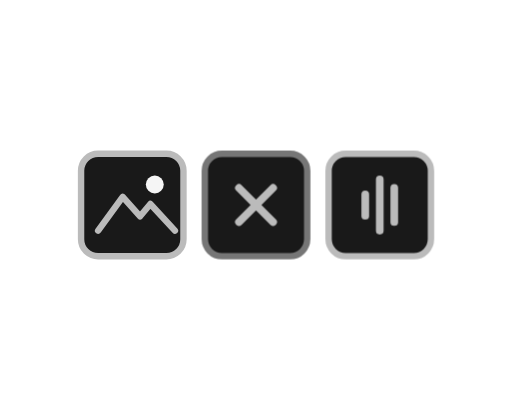
t = 0.00 s
t = 0.57 s: frame unchanged from t = 0.00 s, image omitted
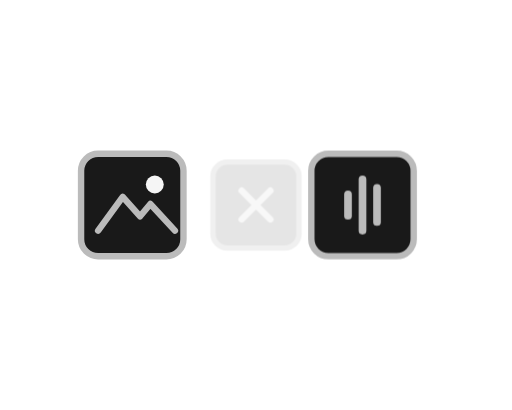
t = 1.24 s
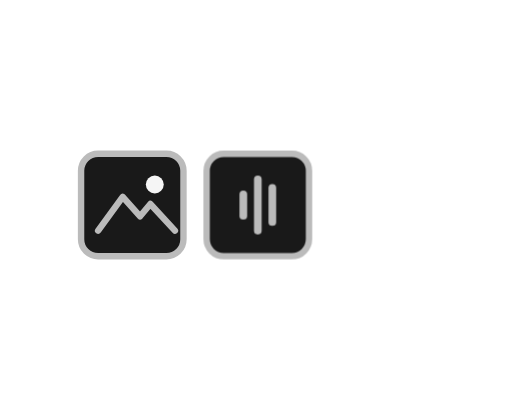
t = 1.94 s
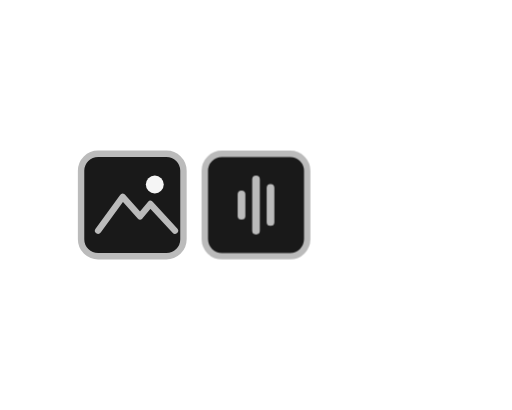
t = 2.55 s
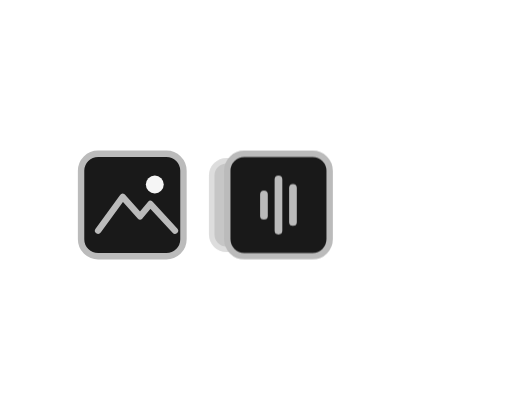
t = 3.23 s

The animated SVG that drew these frames (rendered in a browser with its animation timeline set to each time). Animation: 2 CSS @keyframes rules; one cycle of 3.80 s, repeats indefinitely.

<svg xmlns="http://www.w3.org/2000/svg" id="still" width="120" height="96" viewBox="0 0 120 96" role="img" aria-labelledby="title">
  <title id="title">Соседняя карточка встаёт на место</title>
  <style>
    .neighbor { transform:translateX(-29px) }
  svg:target * { animation: none !important; }
  @media (prefers-reduced-motion: no-preference) {
    .removed { animation: removed 3.8s cubic-bezier(.42,0,.30,1) infinite; transform-origin: 60px 48px; }
    @keyframes removed { 0%,20%,100% { opacity:1; transform:scale(1) } 39%,79% { opacity:0; transform:scale(.82) } }
    .neighbor { animation: neighbor 3.8s cubic-bezier(.42,0,.30,1) infinite; }
    @keyframes neighbor { 0%,26%,100% { transform:translateX(0) } 55%,80% { transform:translateX(-29px) } }
  }
</style>
  <rect x="19" y="36" width="24" height="24" rx="4" fill="#191919" stroke="#bbbbbb" stroke-width="1.5" />
  <circle cx="36.28" cy="43.2" r="2.1" fill="#f5f5f5" />
  <path d="M23 54l5.76 -7.92l4.08 4.56l2.4 -2.88l5.76 6.24" fill="none" stroke="#bbbbbb" stroke-width="1.5" stroke-linecap="round" stroke-linejoin="round" />
  <g class="removed" opacity="0">
    <rect x="48" y="36" width="24" height="24" rx="4" fill="#191919" stroke="#767676" stroke-width="1.5" />
    <path d="M56 44l8 8m0 -8l-8 8" fill="none" stroke="#bbbbbb" stroke-width="1.8" stroke-linecap="round" stroke-linejoin="round" />
  </g>
  <g class="neighbor">
    <rect x="77" y="36" width="24" height="24" rx="4" fill="#191919" stroke="#bbbbbb" stroke-width="1.5" />
    <path d="M85.6 45.5v5" fill="none" stroke="#bbbbbb" stroke-width="1.8" stroke-linecap="round" stroke-linejoin="round" />
    <path d="M89 42v12" fill="none" stroke="#bbbbbb" stroke-width="1.8" stroke-linecap="round" stroke-linejoin="round" />
    <path d="M92.4 44v8" fill="none" stroke="#bbbbbb" stroke-width="1.8" stroke-linecap="round" stroke-linejoin="round" />
  </g>
</svg>
